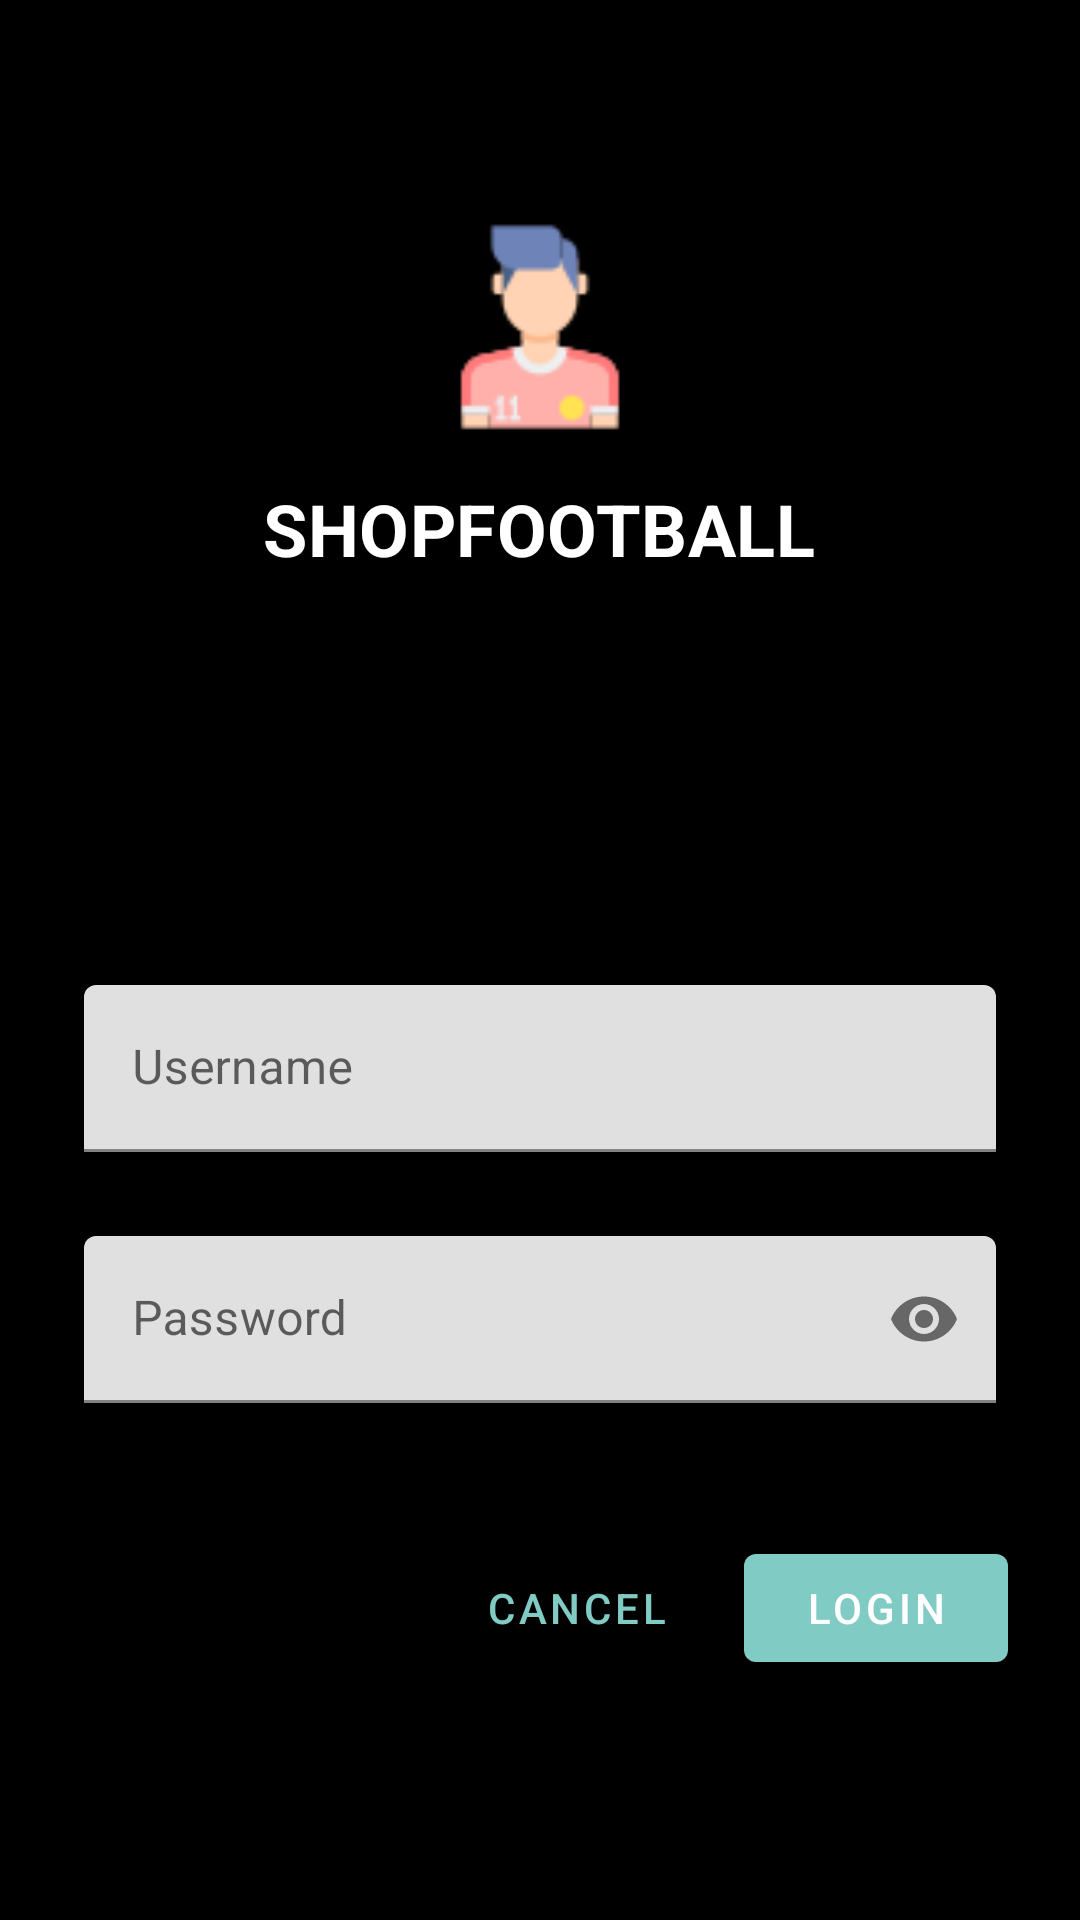

Write the Android layout XML for this screen, with the resource values it uses.
<!-- AndroidManifest.xml: application theme Theme.Carrito -->
<!-- res/layout/login_fragment.xml -->
<?xml version="1.0" encoding="utf-8"?>
<ScrollView xmlns:android="http://schemas.android.com/apk/res/android"
    xmlns:app="http://schemas.android.com/apk/res-auto"
    xmlns:tools="http://schemas.android.com/tools"
    android:layout_width="match_parent"
    android:layout_height="match_parent"
    android:background="@color/black"
    tools:context=".LoginFragment"
    >
    <LinearLayout
        android:layout_width="match_parent"
        android:layout_height="wrap_content"
        android:clipChildren="false"
        android:clipToPadding="false"
        android:orientation="vertical"
        android:padding="24dp"
        android:paddingTop="16dp"
        >
        <ImageView
            android:layout_width="70dp"
            android:layout_height="70dp"
            android:layout_gravity="center_horizontal"
            android:layout_marginTop="50dp"
            android:layout_marginBottom="16dp"
            app:srcCompat="@drawable/jugador" />
        <TextView
            android:layout_width="wrap_content"
            android:layout_height="wrap_content"
            android:layout_gravity="center_horizontal"
            android:layout_marginBottom="132dp"
            android:text="@string/app_name"
            android:textAppearance="@style/TextAppearance.Carrito.Title"
            />
        <com.google.android.material.textfield.TextInputLayout
            style="@style/Widget.Carrito.TextInputLayout"
            android:id="@+id/username_text_input"
            android:layout_width="match_parent"
            android:layout_height="wrap_content"
            android:layout_margin="4dp"
            android:hint="@string/login_username"
            app:endIconMode="clear_text"
            >
            <com.google.android.material.textfield.TextInputEditText
                android:id="@+id/username_edit_text"
                android:layout_width="match_parent"
                android:layout_height="wrap_content"
                android:inputType="text"
                android:maxLines="1"
                />
        </com.google.android.material.textfield.TextInputLayout>
        <com.google.android.material.textfield.TextInputLayout
            style="@style/Widget.Carrito.TextInputLayout"
            android:id="@+id/password_text_input"
            android:layout_width="match_parent"
            android:layout_height="wrap_content"
            android:layout_margin="4dp"
            android:hint="@string/login_password"
            app:endIconMode="password_toggle"
            app:errorEnabled="true"
            >
            <com.google.android.material.textfield.TextInputEditText
                android:id="@+id/password_edit_text"
                android:layout_height="wrap_content"
                android:layout_width="match_parent"
                android:inputType="textPassword"
                />
        </com.google.android.material.textfield.TextInputLayout>
        <RelativeLayout
            android:layout_width="match_parent"
            android:layout_height="wrap_content">

            <com.google.android.material.button.MaterialButton
                android:id="@+id/login_button"
                style="@style/Widget.MaterialComponents.Button"
                android:layout_width="wrap_content"
                android:layout_height="wrap_content"
                android:layout_alignParentEnd="true"
                android:layout_alignParentRight="true"
                android:text="@string/login_button" />

            <com.google.android.material.button.MaterialButton
                android:id="@+id/login_cancel_button"
                style="@style/Widget.MaterialComponents.Button.TextButton"
                android:layout_width="wrap_content"
                android:layout_height="wrap_content"
                android:layout_marginEnd="12dp"
                android:layout_marginRight="12dp"
                android:layout_toStartOf="@+id/login_button"
                android:layout_toLeftOf="@+id/login_button"
                android:text="@string/login_cancel_button" />
        </RelativeLayout>
    </LinearLayout>
</ScrollView>
<!-- resources referenced by this layout -->
<resources>
  <color name="black">#000000</color>
  <!-- drawable jugador: png bitmap (drawable-v24, 2272 bytes) -->
  <string name="app_name">ShopFootball</string>
  <string name="login_button">Login</string>
  <string name="login_cancel_button">Cancel</string>
  <string name="login_password">Password</string>
  <string name="login_username">Username</string>
  <style name="TextAppearance.Carrito.Title" parent="TextAppearance.MaterialComponents.Headline4">
          <item name="textAllCaps">true</item>
          <item name="android:textStyle">bold</item>
          <item name="android:textColor">@color/white</item>
          <item name="android:textSize">24dp</item>
      </style>
  <style name="Widget.Carrito.TextInputLayout" parent="Widget.MaterialComponents.TextInputLayout.FilledBox">
          <item name="hintTextAppearance">@style/TextAppearance.Carrito.TextInputLayout.HintText</item>
          <item name="hintTextColor">?attr/colorSecondary</item>
          <item name="android:paddingBottom">20dp</item>
      </style>
  <style name="Theme.Carrito" parent="Theme.MaterialComponents.DayNight.NoActionBar">
          
          <item name="colorPrimary">@color/firstColor</item>
          <item name="colorPrimaryDark">@color/secondColor</item>
          <item name="colorPrimaryVariant">@color/thirdColor</item>
          <item name="colorOnPrimary">@color/white</item>
          
          <item name="colorSecondary">@color/fiveColor</item>
          <item name="colorSecondaryVariant">@color/fourColor</item>
          <item name="colorOnSecondary">@color/black</item>
          
          <item name="android:statusBarColor" tools:targetApi="l">?attr/colorPrimaryDark</item>
          
      </style>
  <color name="white">#ffffff</color>
  <style name="TextAppearance.Carrito.TextInputLayout.HintText" parent="TextAppearance.MaterialComponents.Subtitle2">
          <item name="android:textColor">?attr/colorSecondary</item>
      </style>
  <color name="firstColor">#80cbc4</color>
  <color name="secondColor">#80cbc4</color>
  <color name="thirdColor">#FF00EE</color>
  <color name="fiveColor">#000</color>
  <color name="fourColor">#00FFCC</color>
</resources>
